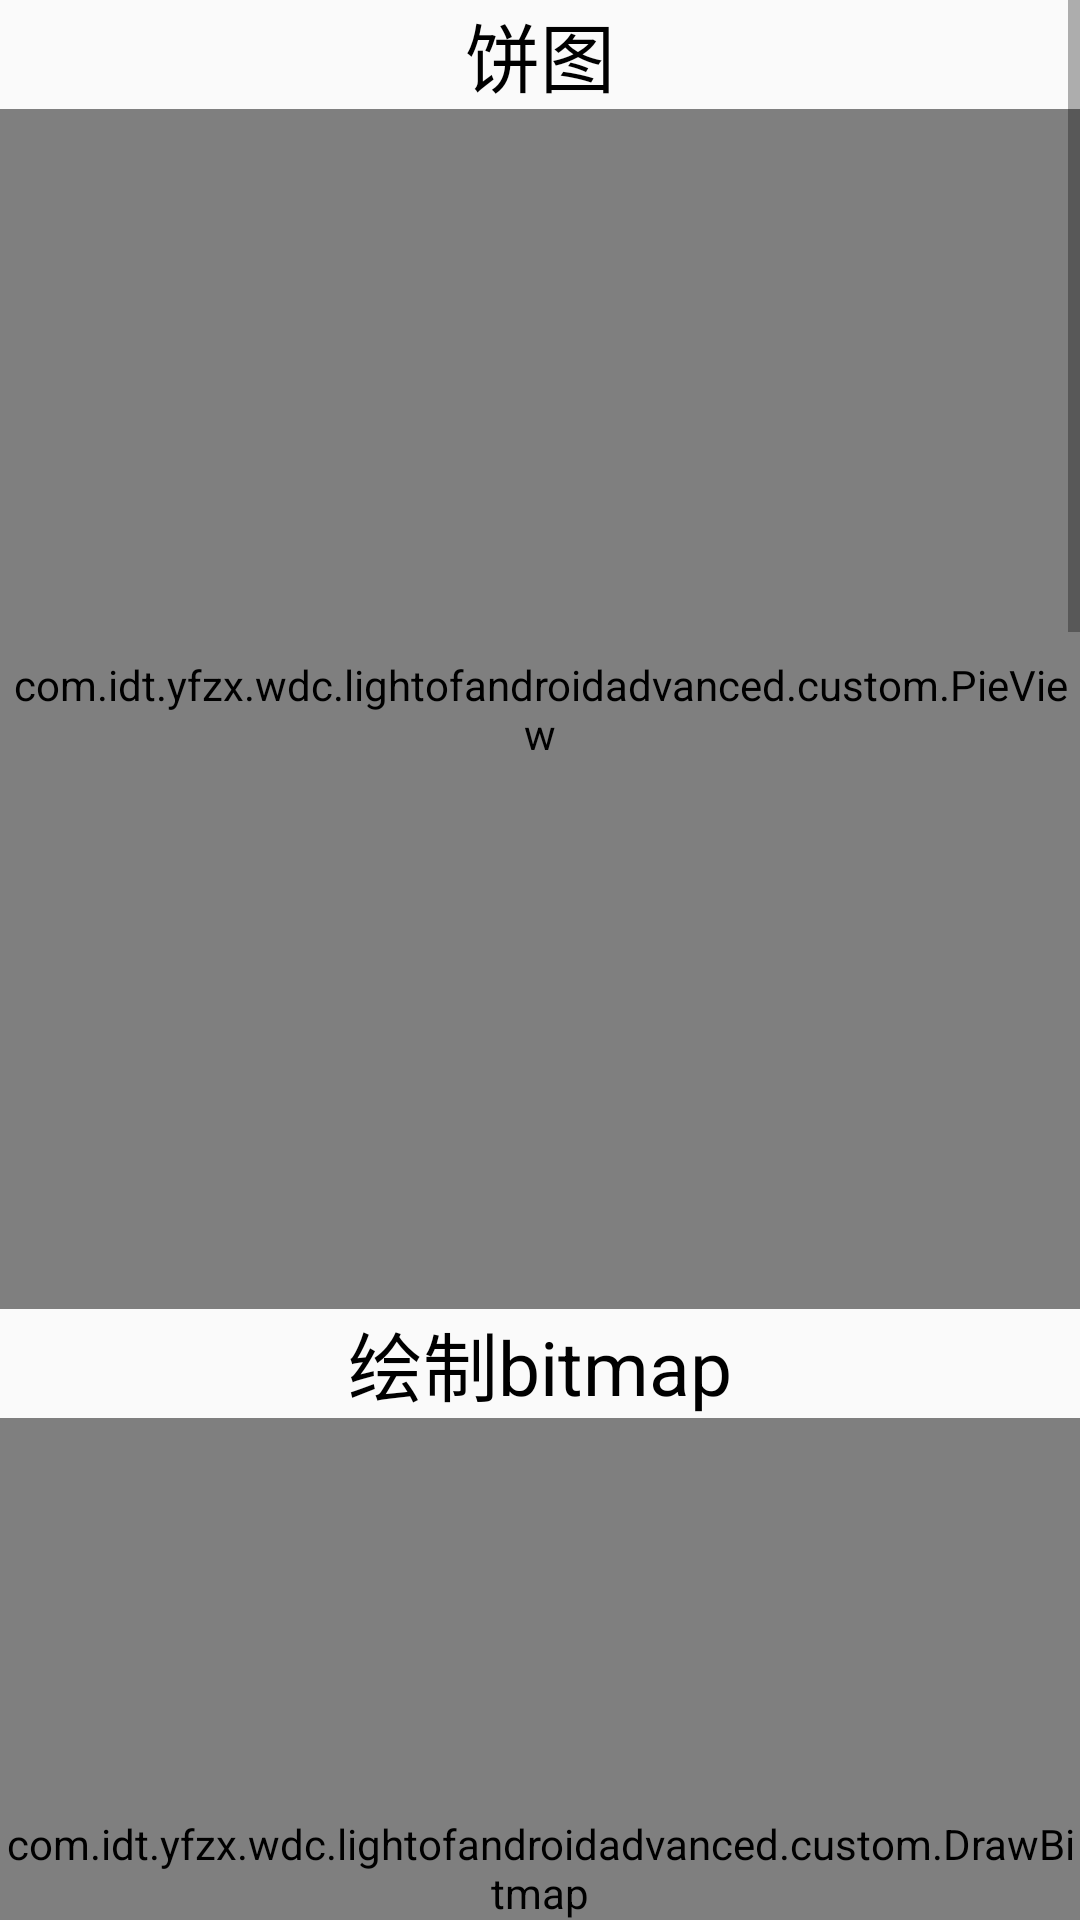

Android layout source for this screen:
<!-- AndroidManifest.xml: application theme AppTheme -->
<!-- res/layout/activity_custom.xml -->
<?xml version="1.0" encoding="utf-8"?>
<android.support.constraint.ConstraintLayout xmlns:android="http://schemas.android.com/apk/res/android"
    xmlns:tools="http://schemas.android.com/tools"
    android:layout_width="match_parent"
    android:layout_height="match_parent"
    tools:context="com.idt.yfzx.wdc.lightofandroidadvanced.activity.CustomActivity">

    <ScrollView
        android:layout_width="match_parent"
        android:layout_height="match_parent">

        <LinearLayout
            android:layout_width="match_parent"
            android:layout_height="wrap_content"
            android:orientation="vertical">

            <TextView
                android:layout_width="wrap_content"
                android:layout_height="wrap_content"
                android:layout_gravity="center_horizontal"
                android:text="饼图"
                android:textColor="@android:color/black"
                android:textSize="25sp" />
            
            <com.idt.yfzx.wdc.lightofandroidadvanced.custom.PieView
                android:layout_width="match_parent"
                android:layout_height="400dp" />
            <TextView
                android:layout_width="wrap_content"
                android:layout_height="wrap_content"
                android:layout_gravity="center_horizontal"
                android:text="绘制bitmap"
                android:textColor="@android:color/black"
                android:textSize="25sp" />

            <com.idt.yfzx.wdc.lightofandroidadvanced.custom.DrawBitmap
                android:layout_width="match_parent"
                android:layout_height="300dp" />
            <TextView
                android:layout_width="wrap_content"
                android:layout_height="wrap_content"
                android:layout_gravity="center_horizontal"
                android:text="植物大战僵尸动画"
                android:textColor="@android:color/black"
                android:textSize="25sp" />
            <com.idt.yfzx.wdc.lightofandroidadvanced.custom.PlantVSZombie
                android:layout_width="match_parent"
                android:layout_height="100dp" />
            <TextView
                android:layout_width="wrap_content"
                android:layout_height="wrap_content"
                android:layout_gravity="center_horizontal"
                android:text="drawpath使用"
                android:textColor="@android:color/black"
                android:textSize="25sp" />
            <com.idt.yfzx.wdc.lightofandroidadvanced.custom.DrawPath
                android:layout_width="match_parent"
                android:layout_height="1000dp" />
        </LinearLayout>


    </ScrollView>


</android.support.constraint.ConstraintLayout>
<!-- resources referenced by this layout -->
<resources>
  <style name="AppTheme" parent="Theme.AppCompat.Light.NoActionBar">
          
          <item name="colorPrimary">@color/colorPrimary</item>
          <item name="colorPrimaryDark">@color/colorPrimaryDark</item>
          <item name="colorAccent">@color/colorAccent</item>
      </style>
  <color name="colorPrimary">#3F51B5</color>
  <color name="colorPrimaryDark">#303F9F</color>
  <color name="colorAccent">#FF4081</color>
</resources>
